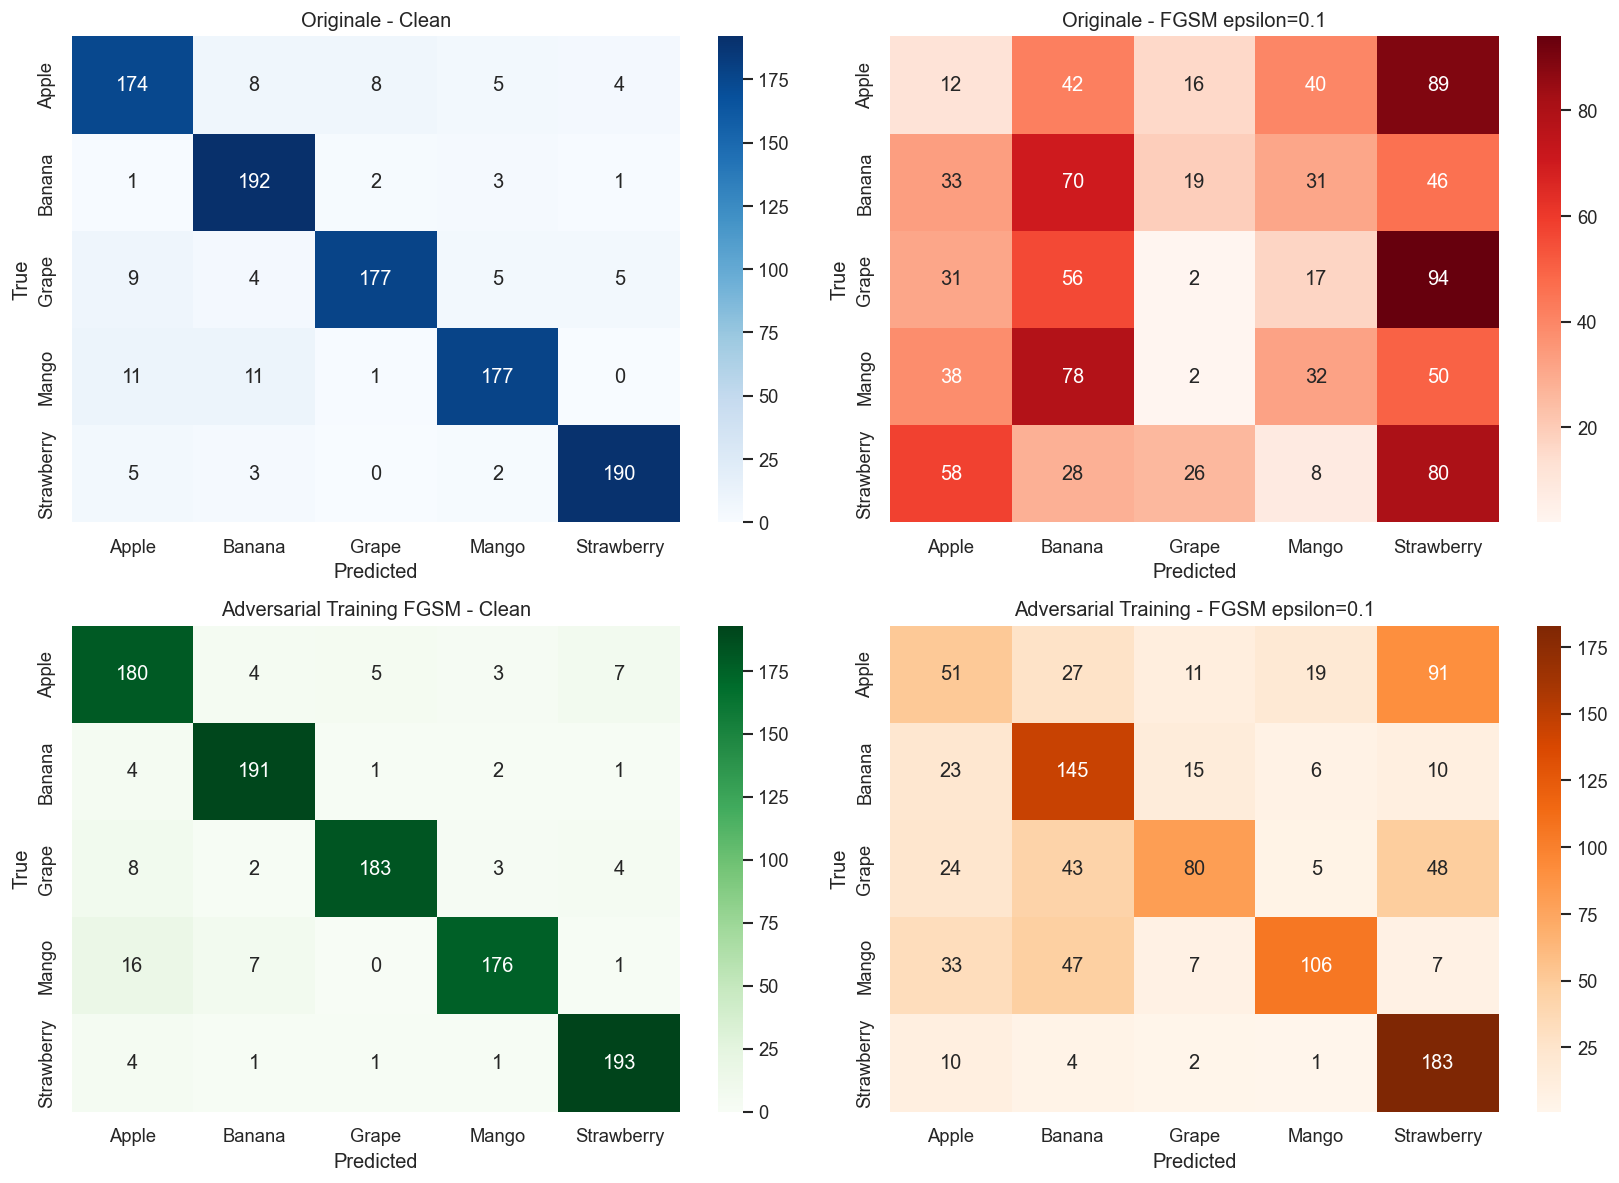

The table this chart was drawn from, first rows:
model, epsilon_attack, accuracy_clean, accuracy_adversarial, accuracy_drop, asr
Originale, 0.1, 0.9118, 0.1964, 0.7154, 0.7846
Adversarial Training FGSM, 0.1, 0.9248, 0.5661, 0.3587, 0.3965
